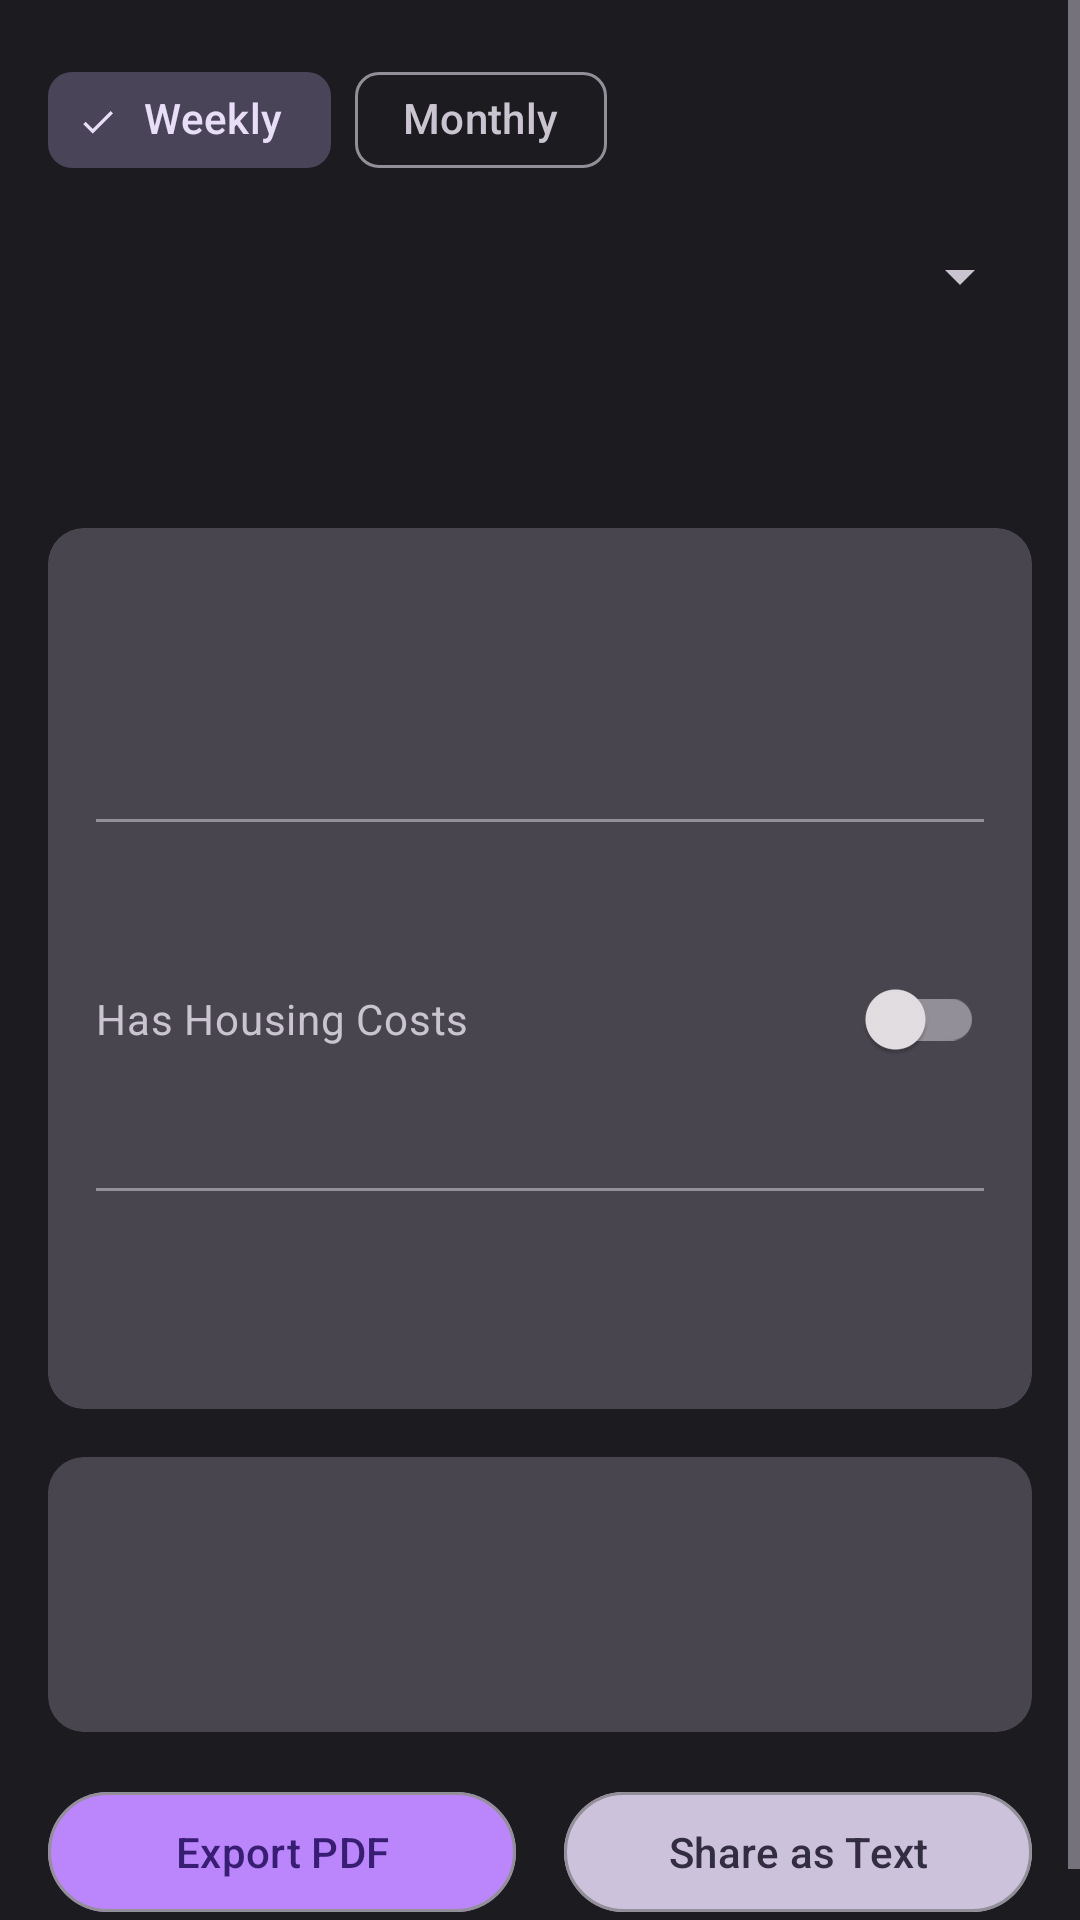

Here is an Android app screen rendered from its layout file. Give the layout XML and the strings, colors and styles it references.
<!-- AndroidManifest.xml: application theme Theme.WorkCalcPro -->
<!-- res/layout/content_payslip.xml -->
<?xml version="1.0" encoding="utf-8"?>
<ScrollView xmlns:android="http://schemas.android.com/apk/res/android"
    xmlns:app="http://schemas.android.com/apk/res-auto"
    android:layout_width="match_parent"
    android:layout_height="match_parent"
    android:fillViewport="true">

    <LinearLayout
        android:layout_width="match_parent"
        android:layout_height="wrap_content"
        android:orientation="vertical"
        android:padding="16dp">

        <com.google.android.material.chip.ChipGroup
            android:id="@+id/chip_period"
            android:layout_width="match_parent"
            android:layout_height="wrap_content"
            android:layout_marginBottom="16dp"
            app:singleSelection="true"
            app:selectionRequired="true">

            <com.google.android.material.chip.Chip
                android:id="@+id/chip_weekly"
                style="@style/Widget.Material3.Chip.Filter"
                android:layout_width="wrap_content"
                android:layout_height="wrap_content"
                android:text="@string/weekly"
                android:checked="true" />

            <com.google.android.material.chip.Chip
                android:id="@+id/chip_monthly"
                style="@style/Widget.Material3.Chip.Filter"
                android:layout_width="wrap_content"
                android:layout_height="wrap_content"
                android:text="@string/monthly" />

        </com.google.android.material.chip.ChipGroup>

        <Spinner
            android:id="@+id/spinner_payslip_employer"
            android:layout_width="match_parent"
            android:layout_height="wrap_content"
            android:layout_marginBottom="16dp"
            android:popupTheme="@style/Theme.WorkCalcPro.ActionBar" />

        <LinearLayout
            android:layout_width="match_parent"
            android:layout_height="wrap_content"
            android:orientation="horizontal"
            android:gravity="center_vertical"
            android:layout_marginBottom="16dp">

            <ImageButton
                android:id="@+id/btn_prev_period"
                android:layout_width="40dp"
                android:layout_height="40dp"
                android:src="@drawable/ic_chevron_left"
                android:contentDescription="Previous"
                android:background="?attr/selectableItemBackgroundBorderless"
                android:tint="@color/md_theme_dark_onSurface" />

            <TextView
                android:id="@+id/text_period_label"
                android:layout_width="0dp"
                android:layout_height="wrap_content"
                android:layout_weight="1"
                android:gravity="center"
                android:textColor="@color/md_theme_dark_onSurface"
                android:textSize="16sp"
                android:textStyle="bold" />

            <ImageButton
                android:id="@+id/btn_next_period"
                android:layout_width="40dp"
                android:layout_height="40dp"
                android:src="@drawable/ic_chevron_right"
                android:contentDescription="Next"
                android:background="?attr/selectableItemBackgroundBorderless"
                android:tint="@color/md_theme_dark_onSurface" />

        </LinearLayout>

        <com.google.android.material.card.MaterialCardView
            android:layout_width="match_parent"
            android:layout_height="wrap_content"
            android:layout_marginBottom="16dp"
            app:cardBackgroundColor="@color/md_theme_dark_surfaceVariant"
            app:cardCornerRadius="12dp">

            <LinearLayout
                android:layout_width="match_parent"
                android:layout_height="wrap_content"
                android:orientation="vertical"
                android:padding="16dp">

                <TextView android:id="@+id/text_gross" android:layout_width="match_parent" android:layout_height="wrap_content" android:textColor="@color/md_theme_dark_onSurface" android:textSize="15sp" android:layout_marginBottom="4dp" />
                <TextView android:id="@+id/text_income_tax" android:layout_width="match_parent" android:layout_height="wrap_content" android:textColor="@color/md_theme_dark_error" android:textSize="15sp" android:layout_marginBottom="4dp" />
                <TextView android:id="@+id/text_ni" android:layout_width="match_parent" android:layout_height="wrap_content" android:textColor="@color/md_theme_dark_error" android:textSize="15sp" android:layout_marginBottom="4dp" />

                <View android:layout_width="match_parent" android:layout_height="1dp" android:background="@color/md_theme_dark_outline" android:layout_marginVertical="8dp" />

                <TextView android:id="@+id/text_net_pay" android:layout_width="match_parent" android:layout_height="wrap_content" android:textColor="@color/md_theme_dark_onSurface" android:textSize="16sp" android:textStyle="bold" android:layout_marginBottom="4dp" />

                <com.google.android.material.switchmaterial.SwitchMaterial
                    android:id="@+id/switch_has_housing"
                    android:layout_width="match_parent"
                    android:layout_height="wrap_content"
                    android:text="@string/has_housing_costs"
                    android:textColor="@color/md_theme_dark_onSurfaceVariant"
                    android:layout_marginTop="8dp" />

                <TextView android:id="@+id/text_uc_deduction" android:layout_width="match_parent" android:layout_height="wrap_content" android:textColor="@color/md_theme_dark_error" android:textSize="15sp" android:layout_marginBottom="4dp" />

                <View android:layout_width="match_parent" android:layout_height="1dp" android:background="@color/md_theme_dark_outline" android:layout_marginVertical="8dp" />

                <TextView android:id="@+id/text_take_home" android:layout_width="match_parent" android:layout_height="wrap_content" android:textColor="@color/md_theme_dark_primary" android:textSize="20sp" android:textStyle="bold" />
                <TextView android:id="@+id/text_effective_rate" android:layout_width="match_parent" android:layout_height="wrap_content" android:textColor="@color/md_theme_dark_onSurfaceVariant" android:textSize="13sp" android:layout_marginTop="4dp" />

            </LinearLayout>

        </com.google.android.material.card.MaterialCardView>

        <com.google.android.material.card.MaterialCardView
            android:layout_width="match_parent"
            android:layout_height="wrap_content"
            android:layout_marginBottom="16dp"
            app:cardBackgroundColor="@color/md_theme_dark_surfaceVariant"
            app:cardCornerRadius="12dp">

            <LinearLayout
                android:layout_width="match_parent"
                android:layout_height="wrap_content"
                android:orientation="vertical"
                android:padding="16dp">

                <TextView android:id="@+id/text_total_regular" android:layout_width="match_parent" android:layout_height="wrap_content" android:textColor="@color/md_theme_dark_onSurface" android:textSize="14sp" />
                <TextView android:id="@+id/text_total_overtime" android:layout_width="match_parent" android:layout_height="wrap_content" android:textColor="@color/md_theme_dark_onSurface" android:textSize="14sp" />
                <TextView android:id="@+id/text_total_shifts" android:layout_width="match_parent" android:layout_height="wrap_content" android:textColor="@color/md_theme_dark_onSurfaceVariant" android:textSize="13sp" android:layout_marginTop="4dp" />

            </LinearLayout>

        </com.google.android.material.card.MaterialCardView>

        <LinearLayout
            android:layout_width="match_parent"
            android:layout_height="wrap_content"
            android:orientation="horizontal">

            <com.google.android.material.button.MaterialButton
                android:id="@+id/btn_export_pdf"
                android:layout_width="0dp"
                android:layout_height="wrap_content"
                android:layout_weight="1"
                android:layout_marginEnd="8dp"
                android:text="@string/export_pdf"
                app:backgroundTint="@color/md_theme_dark_primary"
                android:textColor="@color/md_theme_dark_onPrimary"
                style="@style/Widget.Material3.Button.OutlinedButton" />

            <com.google.android.material.button.MaterialButton
                android:id="@+id/btn_share_text"
                android:layout_width="0dp"
                android:layout_height="wrap_content"
                android:layout_weight="1"
                android:layout_marginStart="8dp"
                android:text="@string/share_text"
                app:backgroundTint="@color/md_theme_dark_secondary"
                android:textColor="@color/md_theme_dark_onSecondary"
                style="@style/Widget.Material3.Button.OutlinedButton" />

        </LinearLayout>

    </LinearLayout>

</ScrollView>
<!-- resources referenced by this layout -->
<resources>
  <color name="md_theme_dark_error">#F2B8B5</color>
  <color name="md_theme_dark_onPrimary">#381E72</color>
  <color name="md_theme_dark_onSecondary">#332D41</color>
  <color name="md_theme_dark_onSurface">#E6E1E5</color>
  <color name="md_theme_dark_onSurfaceVariant">#CAC4D0</color>
  <color name="md_theme_dark_outline">#938F99</color>
  <color name="md_theme_dark_primary">#BB86FC</color>
  <color name="md_theme_dark_secondary">#CCC2DC</color>
  <color name="md_theme_dark_surfaceVariant">#49454F</color>
  <string name="export_pdf">Export PDF</string>
  <string name="has_housing_costs">Has Housing Costs</string>
  <string name="monthly">Monthly</string>
  <string name="share_text">Share as Text</string>
  <string name="weekly">Weekly</string>
  <style name="Theme.WorkCalcPro.ActionBar" parent="Theme.Material3.Dark">
          <item name="colorPrimary">@color/md_theme_dark_primary</item>
          <item name="colorOnPrimary">@color/md_theme_dark_onPrimary</item>
          <item name="colorSurface">@color/md_theme_dark_surface</item>
          <item name="colorOnSurface">@color/md_theme_dark_onSurface</item>
          <item name="android:statusBarColor">@color/md_theme_dark_surface</item>
          <item name="android:navigationBarColor">@color/md_theme_dark_surface</item>
      </style>
  <color name="md_theme_dark_surface">#1C1B1F</color>
  <color name="md_theme_dark_primaryContainer">#4F378B</color>
  <color name="md_theme_dark_onPrimaryContainer">#EADDFF</color>
  <color name="md_theme_dark_secondaryContainer">#4A4458</color>
  <color name="md_theme_dark_onSecondaryContainer">#E8DEF8</color>
  <color name="md_theme_dark_tertiary">#EFB8C8</color>
  <color name="md_theme_dark_onTertiary">#492532</color>
  <color name="md_theme_dark_tertiaryContainer">#633B48</color>
  <color name="md_theme_dark_onTertiaryContainer">#FFD8E4</color>
  <color name="md_theme_dark_onError">#601410</color>
  <color name="md_theme_dark_errorContainer">#8C1D18</color>
  <color name="md_theme_dark_onErrorContainer">#F9DEDC</color>
  <color name="md_theme_dark_background">#1C1B1F</color>
  <color name="md_theme_dark_onBackground">#E6E1E5</color>
  <color name="md_theme_dark_outlineVariant">#49454F</color>
</resources>
